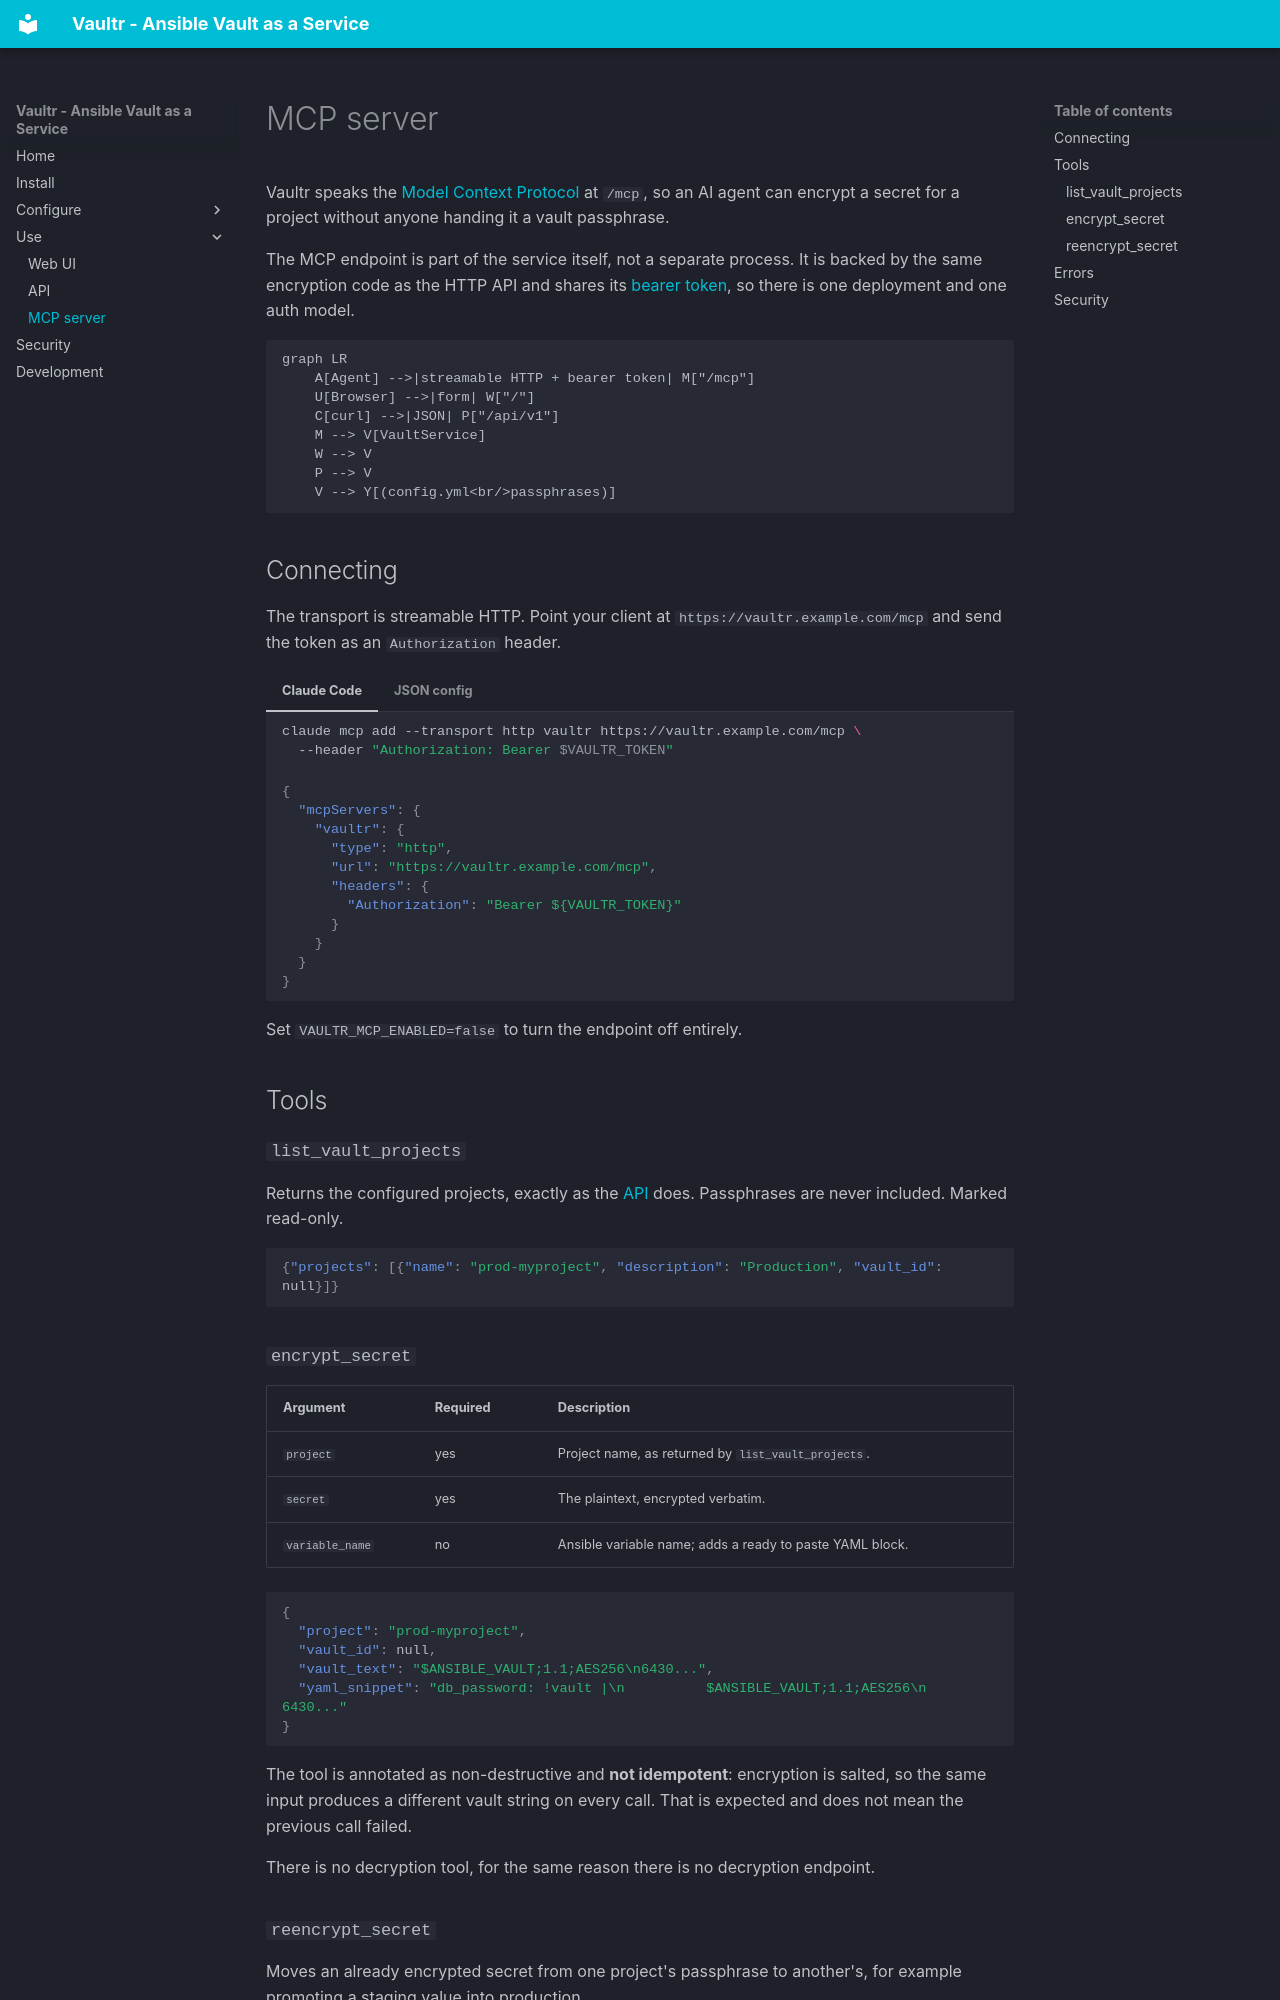

repository: ngine-io/vaultr · page: mcp/index.html · generator: mkdocs

# MCP server

Vaultr speaks the [Model Context Protocol](https://modelcontextprotocol.io) at `/mcp`,
so an AI agent can encrypt a secret for a project without anyone handing it a vault
passphrase.

The MCP endpoint is part of the service itself, not a separate process. It is backed by
the same encryption code as the HTTP API and shares its
[bearer token](settings.md#authentication), so there is one deployment and one auth
model.

```mermaid
graph LR
    A[Agent] -->|streamable HTTP + bearer token| M["/mcp"]
    U[Browser] -->|form| W["/"]
    C[curl] -->|JSON| P["/api/v1"]
    M --> V[VaultService]
    W --> V
    P --> V
    V --> Y[(config.yml<br/>passphrases)]
```

## Connecting

The transport is streamable HTTP. Point your client at `https://vaultr.example.com/mcp`
and send the token as an `Authorization` header.

=== "Claude Code"

    ```bash
    claude mcp add --transport http vaultr https://vaultr.example.com/mcp \
      --header "Authorization: Bearer $VAULTR_TOKEN"
    ```

=== "JSON config"

    ```json
    {
      "mcpServers": {
        "vaultr": {
          "type": "http",
          "url": "https://vaultr.example.com/mcp",
          "headers": {
            "Authorization": "Bearer ${VAULTR_TOKEN}"
          }
        }
      }
    }
    ```

Set `VAULTR_MCP_ENABLED=false` to turn the endpoint off entirely.

## Tools

### `list_vault_projects`

Returns the configured projects, exactly as the [API](api.md#list-projects) does.
Passphrases are never included. Marked read-only.

```json
{"projects": [{"name": "prod-myproject", "description": "Production", "vault_id": null}]}
```

### `encrypt_secret`

| Argument        | Required | Description                                             |
| --------------- | -------- | ------------------------------------------------------- |
| `project`       | yes      | Project name, as returned by `list_vault_projects`.      |
| `secret`        | yes      | The plaintext, encrypted verbatim.                       |
| `variable_name` | no       | Ansible variable name; adds a ready to paste YAML block. |

```json
{
  "project": "prod-myproject",
  "vault_id": null,
  "vault_text": "$ANSIBLE_VAULT;1.1;AES256\n6430...",
  "yaml_snippet": "db_password: !vault |\n          $ANSIBLE_VAULT;1.1;AES256\n          6430..."
}
```

The tool is annotated as non-destructive and **not idempotent**: encryption is salted,
so the same input produces a different vault string on every call. That is expected and
does not mean the previous call failed.

There is no decryption tool, for the same reason there is no decryption endpoint.
